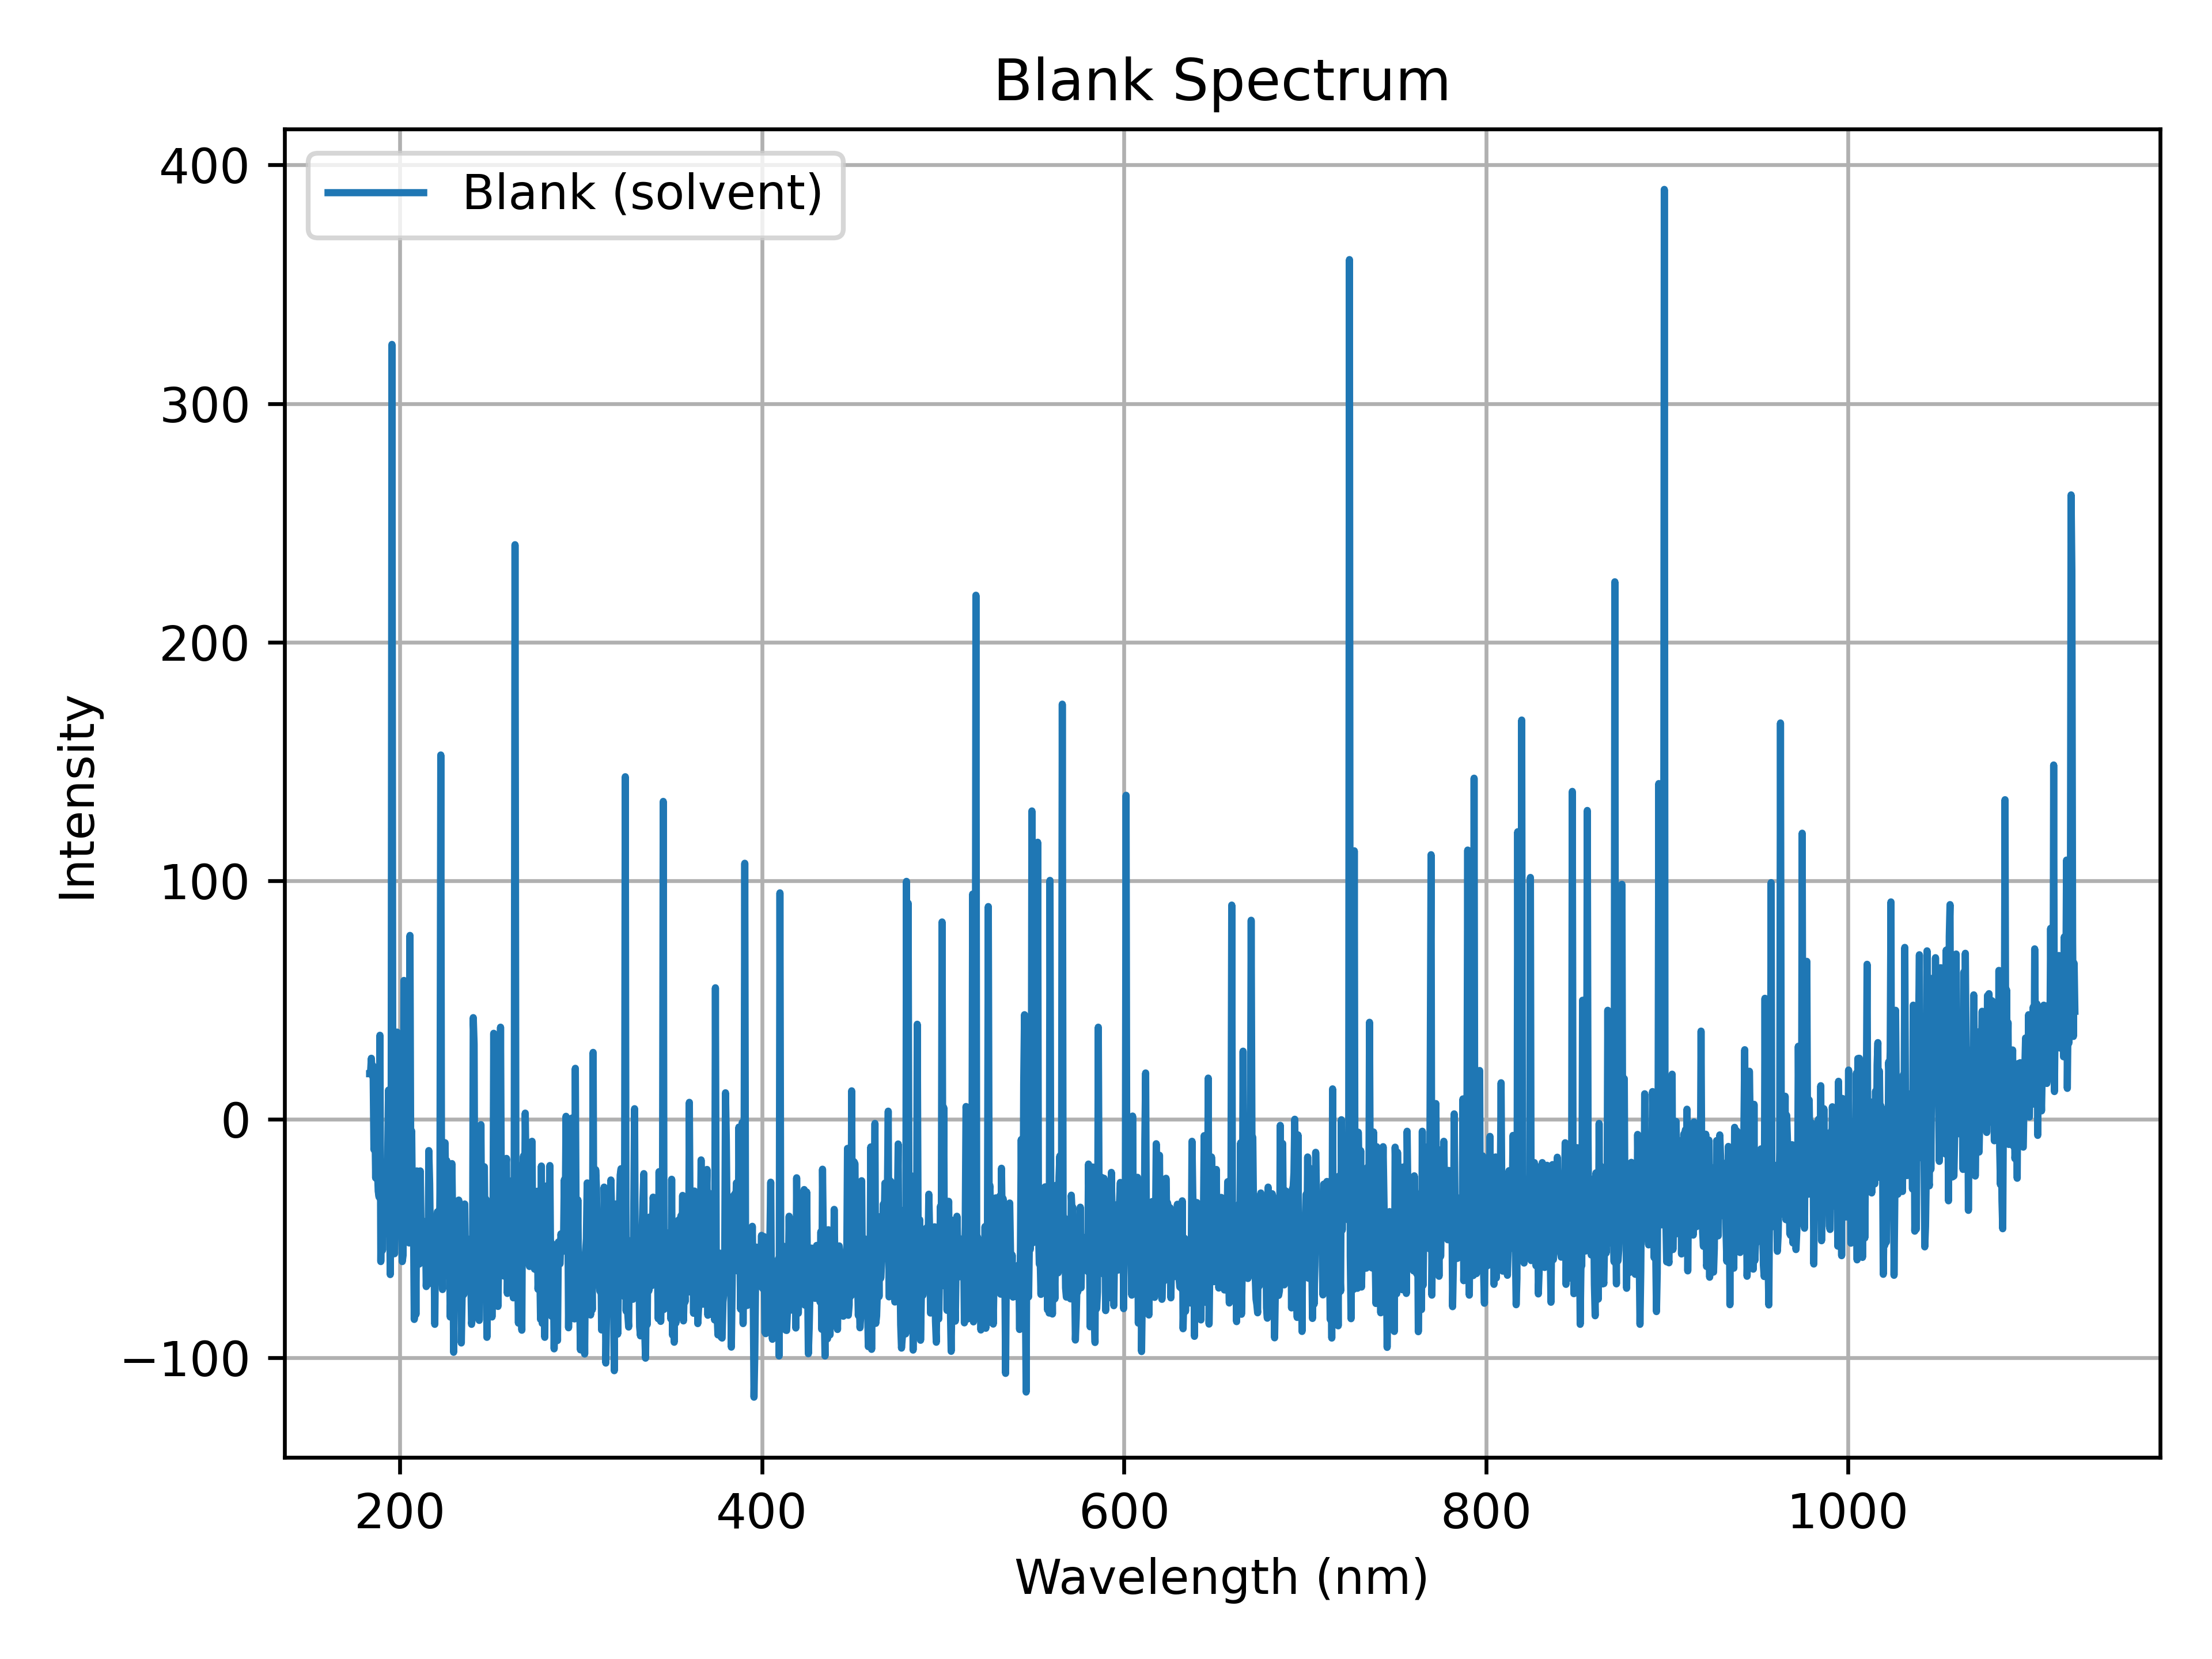

The data file committed next to this chart (first rows):
Wavelength (nm), Intensity (raw blank)
183.2, 19.17
183.7, 19.17
184.2, 25.63
184.6, 18.34
185.1, 22.45
185.6, -12.65
186.1, 2.13
186.5, -24.56
187, 12.6
187.5, -19.63
188, -30.11
188.4, -32.57
188.9, 35.27
189.4, -59.58
189.9, -29.28
190.3, -54.86
190.8, -25.59
191.3, -44.59
191.8, -17.89
192.2, -23.64
192.7, -46.54
193.2, -14.91
193.6, 12.29
194.1, -27.85
194.6, -65.03
195.1, -34.93
195.5, 324.8
196, -9.264
196.5, -46.13
197, -56.3
197.4, -15.01
197.9, -41.3
198.4, 36.61
198.9, -4.645
199.3, -28.16
199.8, -48.39
200.3, -43.76
200.8, -37.91
201.2, -59.58
201.7, -56.91
202.2, 58.25
202.7, -16.14
203.1, 11.26
203.6, -27.74
204.1, -45.1
204.5, -41.2
205, -51.78
205.5, 77.12
206, -28.77
206.4, -4.85
206.9, -41.61
207.4, -37.4
207.9, -83.83
208.3, -28.36
208.8, -81.78
209.3, -21.58
209.8, -51.16
210.2, -37.19
210.7, -60.61
211.2, -21.58
... 2,050 more rows
